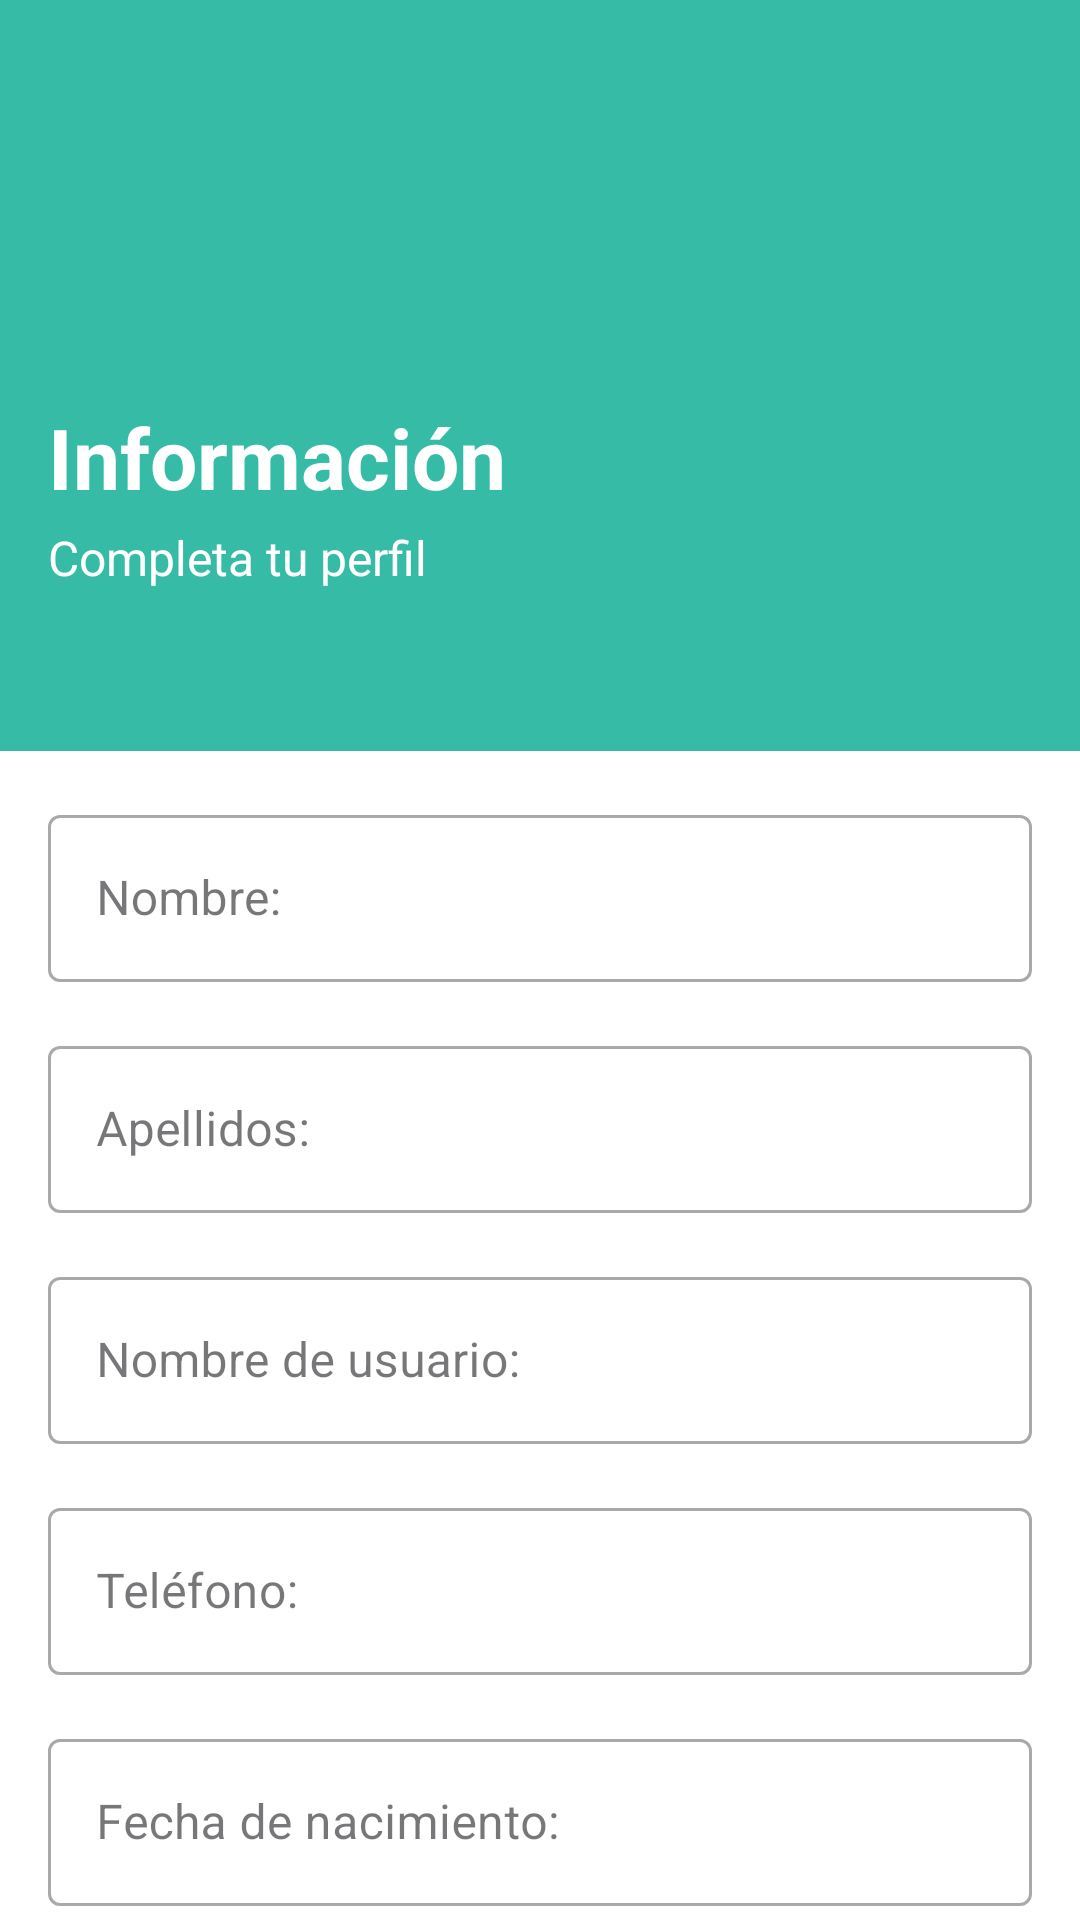

Android layout source for this screen:
<!-- AndroidManifest.xml: application theme Theme.Perfz -->
<!-- res/layout/fragment_peregister.xml -->
<?xml version="1.0" encoding="utf-8"?>
<androidx.core.widget.NestedScrollView
    xmlns:android="http://schemas.android.com/apk/res/android"
    xmlns:app="http://schemas.android.com/apk/res-auto"
    xmlns:tools="http://schemas.android.com/tools"
    android:layout_width="match_parent"
    android:layout_height="match_parent"
    android:fillViewport="true"
    android:background="#FFFFFF"
   >

    <androidx.constraintlayout.widget.ConstraintLayout
        android:layout_width="match_parent"
        android:layout_height="wrap_content"
        tools:context=".PersonalInformation">

        <androidx.constraintlayout.widget.Guideline
            android:id="@+id/guidelineHeader"
            android:layout_width="wrap_content"
            android:layout_height="wrap_content"
            android:orientation="horizontal"
            app:layout_constraintGuide_percent="0.35" />

        <View
            android:id="@+id/headerBackground"
            android:layout_width="0dp"
            android:layout_height="0dp"
            android:background="#36BBA7"
            app:layout_constraintTop_toTopOf="parent"
            app:layout_constraintBottom_toTopOf="@id/guidelineHeader"
            app:layout_constraintStart_toStartOf="parent"
            app:layout_constraintEnd_toEndOf="parent" />

        <ImageView
            android:id="@+id/btnBack"
            android:layout_width="24dp"
            android:layout_height="24dp"
            android:layout_marginTop="16dp"
            android:layout_marginStart="16dp"
            android:src="@drawable/baseline_arrow_back_ios_new_24"
            app:layout_constraintTop_toTopOf="parent"
            app:layout_constraintStart_toStartOf="parent" />

        <ImageView
            android:id="@+id/logoBox"
            android:layout_width="32dp"
            android:layout_height="32dp"
            android:src="@drawable/icon_user"
            app:layout_constraintVertical_chainStyle="packed"
            app:layout_constraintTop_toBottomOf="@id/btnBack"
            app:layout_constraintBottom_toTopOf="@+id/tvBienvenido"
            app:layout_constraintStart_toStartOf="@id/btnBack" />

        <TextView
            android:id="@+id/tvBienvenido"
            android:layout_width="wrap_content"
            android:layout_height="wrap_content"
            android:layout_marginTop="8dp"
            android:text="Información"
            android:textColor="#FFFFFF"
            android:textSize="28sp"
            android:textStyle="bold"
            app:layout_constraintTop_toBottomOf="@+id/logoBox"
            app:layout_constraintBottom_toTopOf="@+id/tvSubtitulo"
            app:layout_constraintStart_toStartOf="@+id/logoBox" />

        <TextView
            android:id="@+id/tvSubtitulo"
            android:layout_width="wrap_content"
            android:layout_height="wrap_content"
            android:layout_marginTop="4dp"
            android:text="Completa tu perfil"
            android:textColor="#FFFFFF"
            android:textSize="16sp"
            app:layout_constraintTop_toBottomOf="@+id/tvBienvenido"
            app:layout_constraintBottom_toTopOf="@id/guidelineHeader"
            app:layout_constraintStart_toStartOf="@+id/tvBienvenido" />

        <com.google.android.material.textfield.TextInputLayout
            android:id="@+id/tilNombre"
            style="@style/Widget.MaterialComponents.TextInputLayout.OutlinedBox"
            android:layout_width="0dp"
            android:layout_height="wrap_content"
            android:layout_marginHorizontal="16dp"
            android:layout_marginTop="16dp"
            android:hint="Nombre:"
            app:layout_constraintTop_toBottomOf="@id/guidelineHeader"
            app:layout_constraintStart_toStartOf="parent"
            app:layout_constraintEnd_toEndOf="parent">
            <com.google.android.material.textfield.TextInputEditText
                android:layout_width="match_parent"
                android:layout_height="wrap_content"
                android:inputType="textPersonName" />
        </com.google.android.material.textfield.TextInputLayout>

        <com.google.android.material.textfield.TextInputLayout
            android:id="@+id/tilApellidos"
            style="@style/Widget.MaterialComponents.TextInputLayout.OutlinedBox"
            android:layout_width="0dp"
            android:layout_height="wrap_content"
            android:layout_marginHorizontal="16dp"
            android:layout_marginTop="16dp"
            android:hint="Apellidos:"
            app:layout_constraintTop_toBottomOf="@id/tilNombre"
            app:layout_constraintStart_toStartOf="parent"
            app:layout_constraintEnd_toEndOf="parent">
            <com.google.android.material.textfield.TextInputEditText
                android:layout_width="match_parent"
                android:layout_height="wrap_content"
                android:inputType="textPersonName" />
        </com.google.android.material.textfield.TextInputLayout>

        <com.google.android.material.textfield.TextInputLayout
            android:id="@+id/tilUsuario"
            style="@style/Widget.MaterialComponents.TextInputLayout.OutlinedBox"
            android:layout_width="0dp"
            android:layout_height="wrap_content"
            android:layout_marginHorizontal="16dp"
            android:layout_marginTop="16dp"
            android:hint="Nombre de usuario:"
            app:layout_constraintTop_toBottomOf="@id/tilApellidos"
            app:layout_constraintStart_toStartOf="parent"
            app:layout_constraintEnd_toEndOf="parent">
            <com.google.android.material.textfield.TextInputEditText
                android:layout_width="match_parent"
                android:layout_height="wrap_content"
                android:inputType="text" />
        </com.google.android.material.textfield.TextInputLayout>

        <com.google.android.material.textfield.TextInputLayout
            android:id="@+id/tilTelefono"
            style="@style/Widget.MaterialComponents.TextInputLayout.OutlinedBox"
            android:layout_width="0dp"
            android:layout_height="wrap_content"
            android:layout_marginHorizontal="16dp"
            android:layout_marginTop="16dp"
            android:hint="Teléfono:"
            app:layout_constraintTop_toBottomOf="@id/tilUsuario"
            app:layout_constraintStart_toStartOf="parent"
            app:layout_constraintEnd_toEndOf="parent">
            <com.google.android.material.textfield.TextInputEditText
                android:layout_width="match_parent"
                android:layout_height="wrap_content"
                android:inputType="phone" />
        </com.google.android.material.textfield.TextInputLayout>

        <com.google.android.material.textfield.TextInputLayout
            android:id="@+id/tilFechaNac"
            style="@style/Widget.MaterialComponents.TextInputLayout.OutlinedBox"
            android:layout_width="0dp"
            android:layout_height="wrap_content"
            android:layout_marginHorizontal="16dp"
            android:layout_marginTop="16dp"
            android:hint="Fecha de nacimiento:"
            app:layout_constraintTop_toBottomOf="@id/tilTelefono"
            app:layout_constraintStart_toStartOf="parent"
            app:layout_constraintEnd_toEndOf="parent">
            <com.google.android.material.textfield.TextInputEditText
                android:layout_width="match_parent"
                android:layout_height="wrap_content"
                android:focusable="false"
                android:clickable="true" />
        </com.google.android.material.textfield.TextInputLayout>

        <com.google.android.material.button.MaterialButton
            android:id="@+id/btnContinuarInfo"
            android:layout_width="0dp"
            android:layout_height="32dp"
            android:layout_marginHorizontal="16dp"
            android:layout_marginTop="24dp"
            android:layout_marginBottom="24dp"
            android:text="Continuar"
            android:textAllCaps="false"
            android:textSize="12sp"
            android:textStyle="bold"
            android:backgroundTint="#36BBA7"
            android:insetTop="0dp"
            android:insetBottom="0dp"
            android:padding="0dp"
            app:cornerRadius="16dp"
            app:layout_constraintTop_toBottomOf="@id/tilFechaNac"
            app:layout_constraintBottom_toBottomOf="parent"
            app:layout_constraintStart_toStartOf="parent"
            app:layout_constraintEnd_toEndOf="parent" />

    </androidx.constraintlayout.widget.ConstraintLayout>
</androidx.core.widget.NestedScrollView>
<!-- resources referenced by this layout -->
<resources>
  <style name="Theme.Perfz" parent="Base.Theme.Perfz" />
  <style name="Base.Theme.Perfz" parent="Theme.Material3.DayNight.NoActionBar">
          
          
      </style>
</resources>
